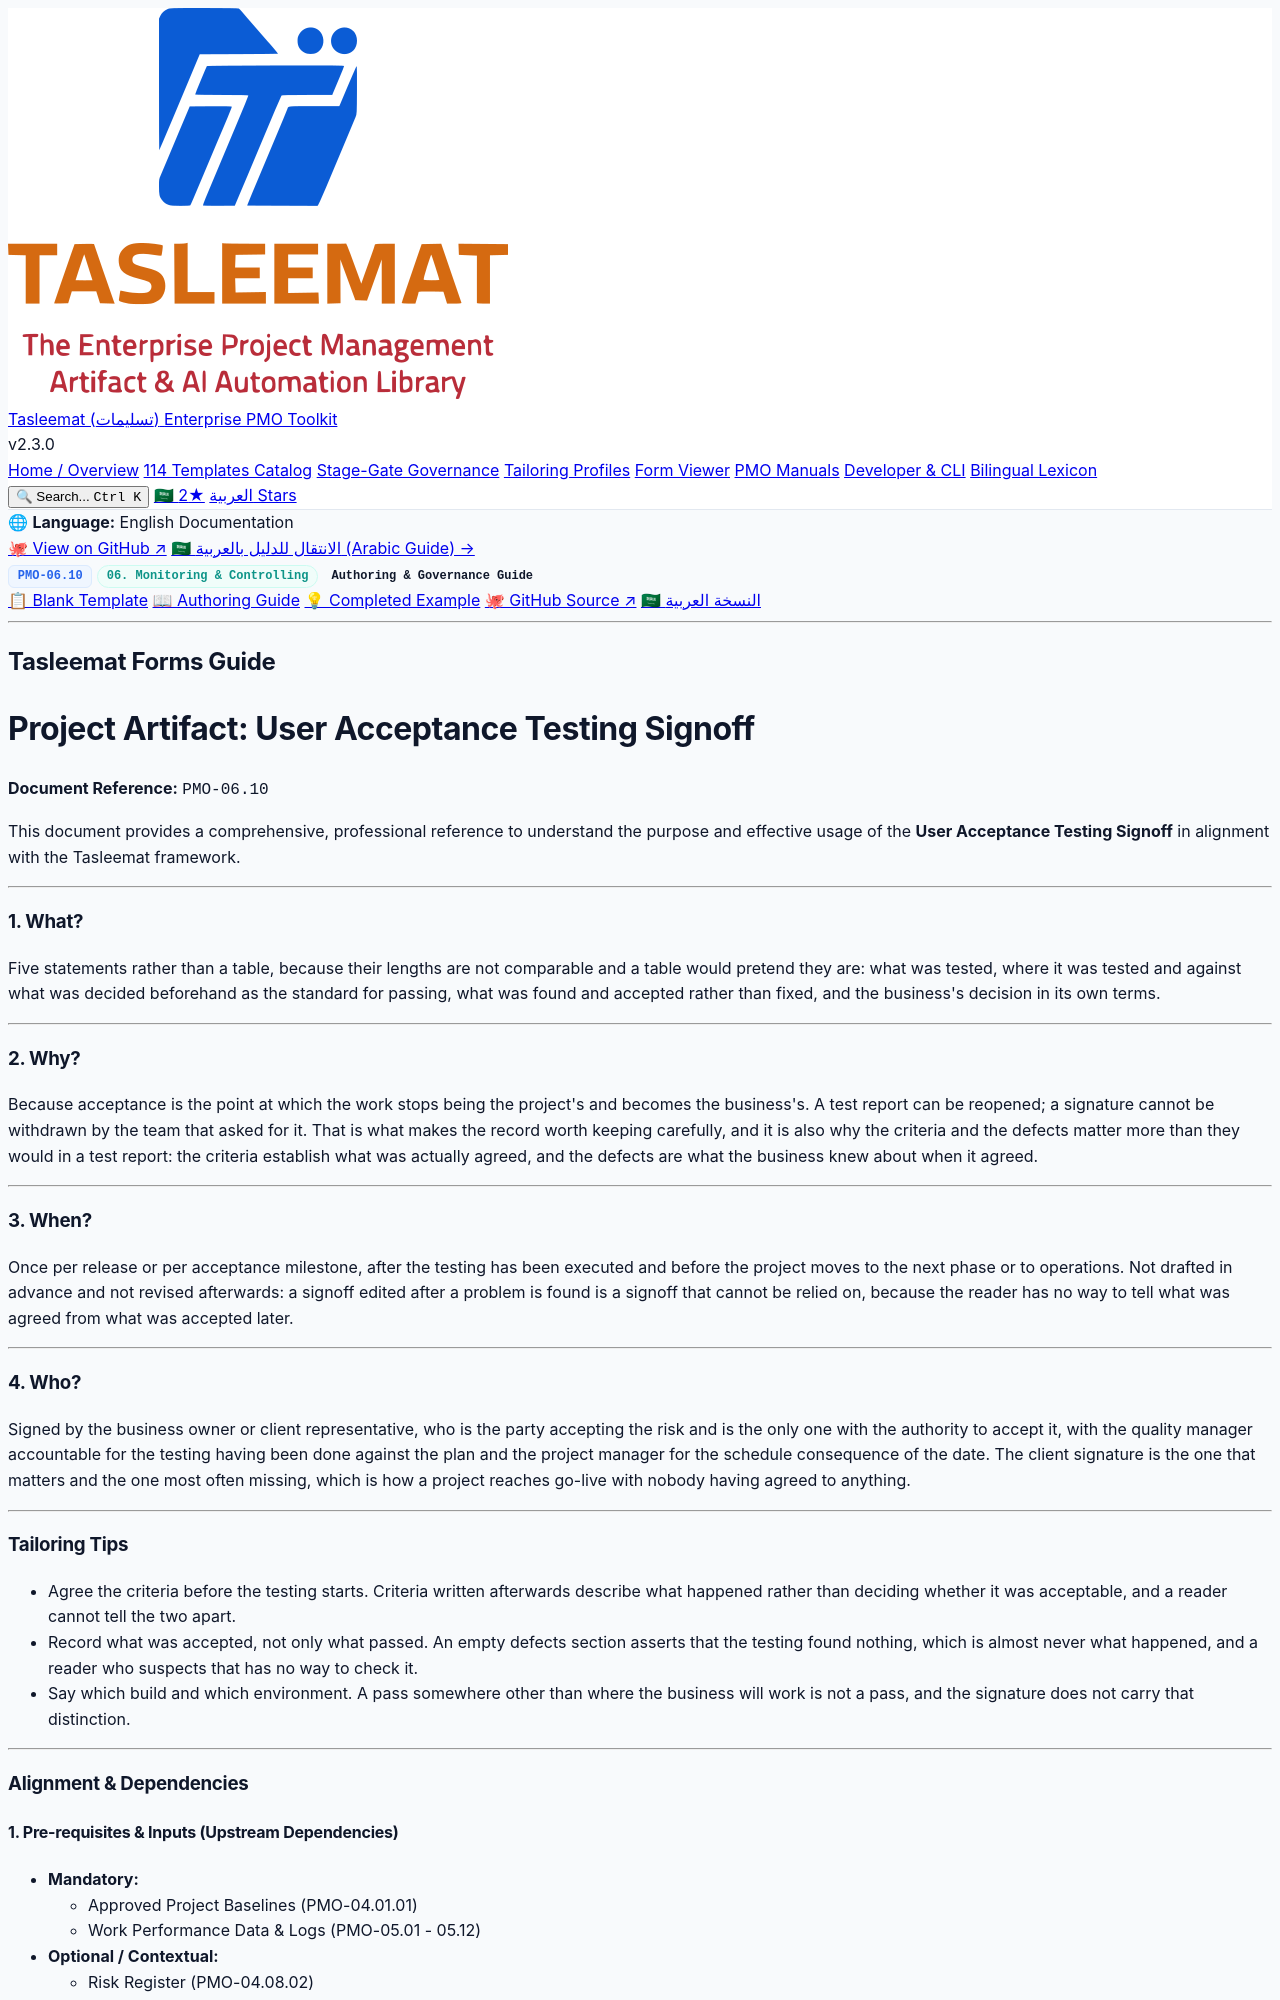

repository: fakhruldeen/Tasleemat · page: guides/en/06_Monitoring_and_Controlling/06_10_User_Acceptance_Testing_Signoff_Guide.html · generator: jekyll

<div class="lang-switch-bar">
  <span class="lang-switch-label">🌐 <strong>Language:</strong> English Documentation</span>
  <div class="lang-switch-actions">
    <a class="lang-switch-btn github-btn" href="https://github.com/fakhruldeen/Tasleemat/blob/main/forms/en/06_Monitoring_and_Controlling/10_User_Acceptance_Testing_Signoff/06_10_User_Acceptance_Testing_Signoff_Guide.md" target="_blank" rel="noopener noreferrer">🐙 View on GitHub ↗</a>
    <a class="lang-switch-btn" href="../../ar/06_المراقبة_والتحكم/06_10_نموذج_اعتماد_اختبار_قبول_المستخدم_(UAT)_دليل.html">🇸🇦 الانتقال للدليل بالعربية (Arabic Guide) →</a>
  </div>
</div>

<div class="deliverable-header-card">
  <div class="deliverable-badge-row">
    <span class="badge badge-code">PMO-06.10</span>
    <span class="badge badge-phase">06. Monitoring & Controlling</span>
    <span class="badge badge-type">Authoring & Governance Guide</span>
  </div>
  <div class="deliverable-nav-pills">
    <a class="nav-pill" href="../../../forms/en/06_Monitoring_and_Controlling/06_10_User_Acceptance_Testing_Signoff_Template.html">📋 Blank Template</a>
    <a class="nav-pill active" href="#">📖 Authoring Guide</a>
    <a class="nav-pill" href="../../../examples/en/06_Monitoring_and_Controlling/06_10_User_Acceptance_Testing_Signoff_Example.html">💡 Completed Example</a>
    <a class="nav-pill github-pill" href="https://github.com/fakhruldeen/Tasleemat/blob/main/forms/en/06_Monitoring_and_Controlling/10_User_Acceptance_Testing_Signoff/06_10_User_Acceptance_Testing_Signoff_Guide.md" target="_blank" rel="noopener noreferrer">🐙 GitHub Source ↗</a>
    <a class="nav-pill lang-pill" href="../../ar/06_المراقبة_والتحكم/06_10_نموذج_اعتماد_اختبار_قبول_المستخدم_(UAT)_دليل.html">🇸🇦 النسخة العربية</a>
  </div>
</div>

---

---
type: Form
lang: en
layout: default
title: User Acceptance Testing Signoff
nav_order: 7
token_pointer: /_tokens/forms/en/06_Monitoring_and_Controlling/10_User_Acceptance_Testing_Signoff/06_10_User_Acceptance_Testing_Signoff_Guide.npy
token_count: 1290
tokenizer_model_id: tiktoken/o200k_base
created_at: '2026-10-06T16:05:29.058761+00:00'
form_id: PMO-06.10
status: approved
---

## Tasleemat Forms Guide
# Project Artifact: User Acceptance Testing Signoff

**Document Reference:** `PMO-06.10`

This document provides a comprehensive, professional reference to understand
the purpose and effective usage of the **User Acceptance Testing Signoff** in alignment with the
Tasleemat framework.

---

### 1. What?
Five statements rather than a table, because their lengths are not comparable and a table would pretend they are: what was tested, where it was tested and against what was decided beforehand as the standard for passing, what was found and accepted rather than fixed, and the business's decision in its own terms.

---

### 2. Why?
Because acceptance is the point at which the work stops being the project's and becomes the business's. A test report can be reopened; a signature cannot be withdrawn by the team that asked for it. That is what makes the record worth keeping carefully, and it is also why the criteria and the defects matter more than they would in a test report: the criteria establish what was actually agreed, and the defects are what the business knew about when it agreed.

---

### 3. When?
Once per release or per acceptance milestone, after the testing has been executed and before the project moves to the next phase or to operations. Not drafted in advance and not revised afterwards: a signoff edited after a problem is found is a signoff that cannot be relied on, because the reader has no way to tell what was agreed from what was accepted later.

---

### 4. Who?
Signed by the business owner or client representative, who is the party accepting the risk and is the only one with the authority to accept it, with the quality manager accountable for the testing having been done against the plan and the project manager for the schedule consequence of the date. The client signature is the one that matters and the one most often missing, which is how a project reaches go-live with nobody having agreed to anything.

---
